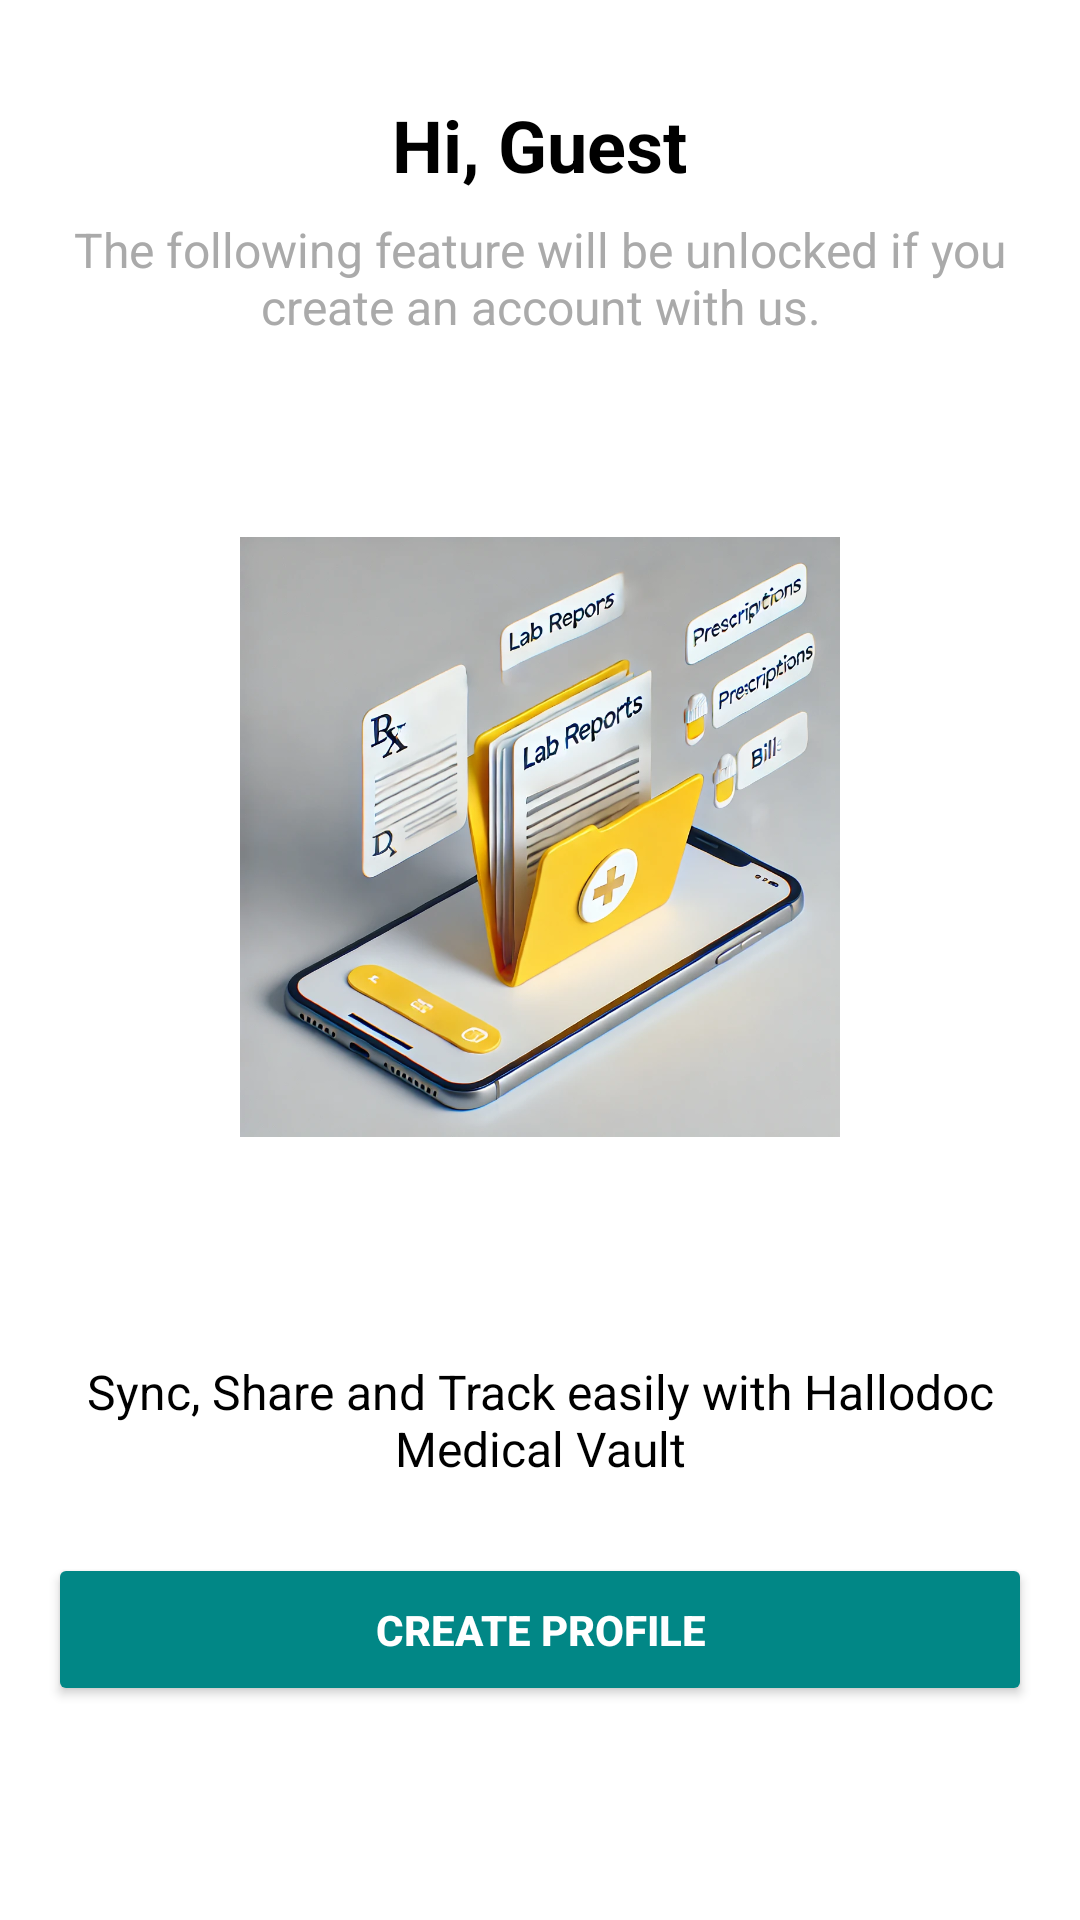

Write the Android layout XML for this screen, with the resource values it uses.
<!-- AndroidManifest.xml: application theme Theme.HalloDoc -->
<!-- res/layout/fragment_myhealth.xml -->
<?xml version="1.0" encoding="utf-8"?>
<LinearLayout xmlns:android="http://schemas.android.com/apk/res/android"
    android:layout_width="match_parent"
    android:layout_height="match_parent"
    android:orientation="vertical"
    android:background="@android:color/white"
    android:gravity="center_horizontal"
    android:padding="16dp">

    
    <TextView
        android:id="@+id/welcomeText"
        android:layout_width="wrap_content"
        android:layout_height="wrap_content"
        android:text="Hi, Guest"
        android:textSize="24sp"
        android:textColor="@android:color/black"
        android:textStyle="bold"
        android:layout_marginTop="16dp" />

    
    <TextView
        android:id="@+id/infoText"
        android:layout_width="wrap_content"
        android:layout_height="wrap_content"
        android:text="The following feature will be unlocked if you create an account with us."
        android:textSize="16sp"
        android:textColor="@android:color/darker_gray"
        android:gravity="center"
        android:layout_marginTop="8dp"
        android:layout_marginBottom="16dp" />

    
    <ImageView
        android:id="@+id/phoneImage"
        android:layout_width="200dp"
        android:layout_height="300dp"
        android:src="@drawable/gifprofile"
        android:scaleType="fitCenter"
        android:layout_marginBottom="24dp" />

    
    <TextView
        android:id="@+id/descriptionText"
        android:layout_width="wrap_content"
        android:layout_height="wrap_content"
        android:text="Sync, Share and Track easily with Hallodoc Medical Vault"
        android:textSize="16sp"
        android:textColor="@android:color/black"
        android:gravity="center"
        android:layout_marginBottom="24dp" />

    
    <Button
        android:id="@+id/createProfileButton"
        android:layout_width="match_parent"
        android:layout_height="wrap_content"
        android:text="Create Profile"
        android:backgroundTint="@color/teal_700"
        android:textColor="@android:color/white"
        android:layout_marginBottom="32dp"
        android:padding="16dp"
        android:textStyle="bold"
        android:layout_gravity="center" />

</LinearLayout>
<!-- resources referenced by this layout -->
<resources>
  <color name="teal_700">#ff018786</color>
  <!-- drawable gifprofile: jpg bitmap (drawable, 170360 bytes) -->
  <style name="Theme.HalloDoc" parent="Base.Theme.HalloDoc" />
  <style name="Base.Theme.HalloDoc" parent="Theme.Material3.DayNight.NoActionBar">
  
      </style>
</resources>
